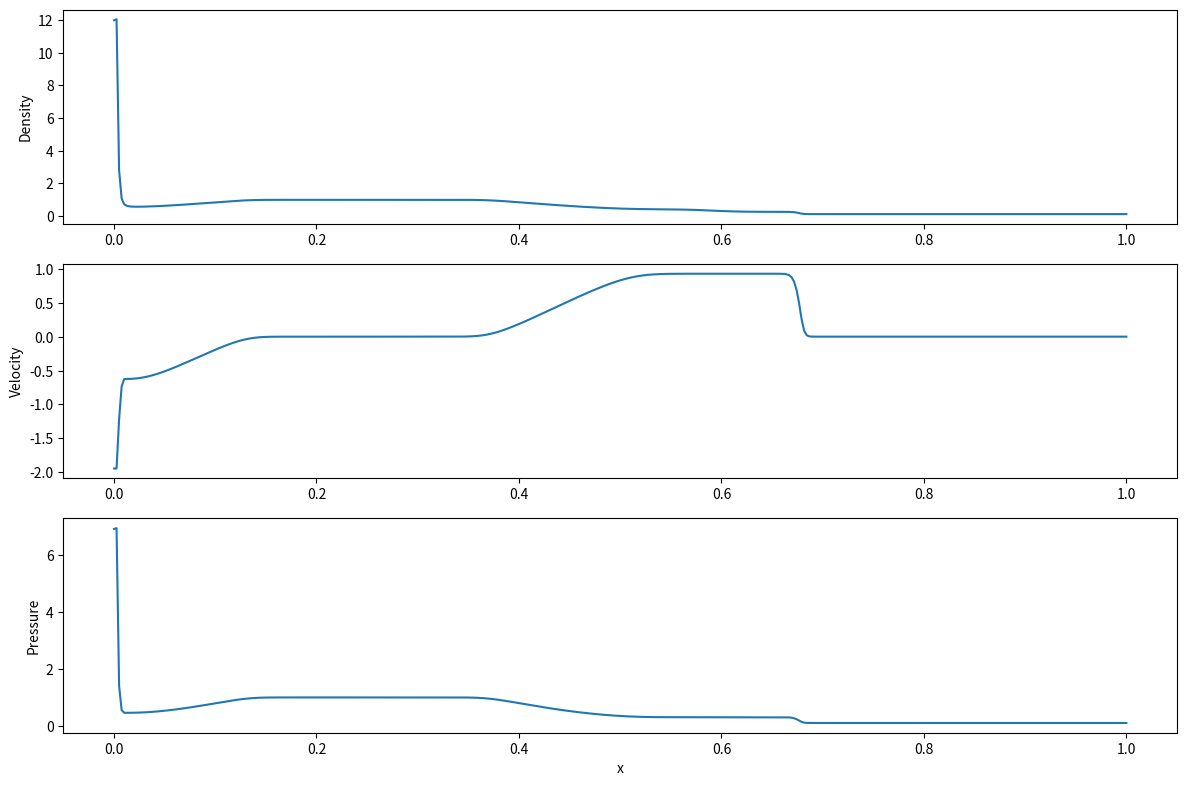

Here is the Python script that generated this plot:
import numpy as np
import matplotlib.pyplot as plt
# FDM solution to 1D Euler Equations
# Initial Conditions - 1D sod shock tube initial conditions
# Dirichlet Boundary Conditions
# Constants
import numpy as np
import matplotlib.pyplot as plt

# Constants
gamma = 1.4

# initial conditions: (rho, u, p)_{t = 0} = (1, 0, 1) if x in (0, 0.5] and (0.125, 0, 0.1) if x in (0.5, 1.0)
def sod_initial_conditions(nx, x0=0.5, x_min=0.0, x_max=1.0):
    x = np.linspace(x_min, x_max, nx)
    rho = np.where(x < x0, 1.0, 0.125)
    u = np.zeros(nx)
    p = np.where(x < x0, 1.0, 0.1)
    return x, rho, u, p

# pressure related to conserved quantities through the equation of state given by p = (gamma - 1)(E - 1/2 pu^2)
# gamma = 1.4
# this method and next method are convert between energy and pressure
def primitive_to_conservative(rho, u, p):
    E = p / (gamma - 1) + 0.5 * rho * u**2
    return np.array([rho, rho * u, E])

def conservative_to_primitive(U):
    rho = U[0]
    u = U[1] / rho
    E = U[2]
    p = (gamma - 1) * (E - 0.5 * rho * u**2)
    return rho, u, p


def compute_flux(U):
    rho, u, p = conservative_to_primitive(U)
    E = U[2]
    return np.array([
        rho * u,
        rho * u**2 + p,
        u * (E + p)
    ])

def rusanov_flux(U_L, U_R):
    flux_L = compute_flux(U_L)
    flux_R = compute_flux(U_R)

    rho_L, u_L, p_L = conservative_to_primitive(U_L)
    rho_R, u_R, p_R = conservative_to_primitive(U_R)

    c_L = np.sqrt(gamma * p_L / rho_L)
    c_R = np.sqrt(gamma * p_R / rho_R)

    s_max = max(abs(u_L) + c_L, abs(u_R) + c_R)

    return 0.5 * (flux_L + flux_R) - 0.5 * s_max * (U_R - U_L)

def apply_boundary_conditions(U):
    # Simple transmissive (zero gradient) boundaries
    U[:, 0] = U[:, 1]
    U[:, -1] = U[:, -2]
    return U

def sod_solver(nx=400, CFL=0.75, t_end=0.1):
    x, rho, u, p = sod_initial_conditions(nx)
    dx = x[1] - x[0]

    U = primitive_to_conservative(rho, u, p)
    t = 0.0

    while t < t_end:
        U = apply_boundary_conditions(U)
        rho, u, p = conservative_to_primitive(U)
        c = np.sqrt(gamma * p / rho)
        dt = CFL * dx / np.max(np.abs(u) + c)
        if t + dt > t_end:
            dt = t_end - t

        # Compute fluxes at interfaces
        F = np.zeros_like(U)
        for i in range(1, nx - 1):
            F[:, i] = rusanov_flux(U[:, i], U[:, i + 1])
            #F[:, i] = hllc_flux(U[:, i], U[:, i + 1])

        # Update U
        U[:, 1:-1] -= dt / dx * (F[:, 1:-1] - F[:, 0:-2])

        t += dt

    rho, u, p = conservative_to_primitive(U)
    return x, rho, u, p

def plot_solution(x, rho, u, p):
    plt.figure(figsize=(12, 8))

    plt.subplot(3, 1, 1)
    plt.plot(x, rho)
    plt.ylabel('Density')

    plt.subplot(3, 1, 2)
    plt.plot(x, u)
    plt.ylabel('Velocity')

    plt.subplot(3, 1, 3)
    plt.plot(x, p)
    plt.ylabel('Pressure')
    plt.xlabel('x')

    plt.tight_layout()
    plt.show()

# Run and Plot 
x, rho, u, p = sod_solver()
plot_solution(x, rho, u, p)
## TO DO: Comparison FDM solution to Analytic Solution 

